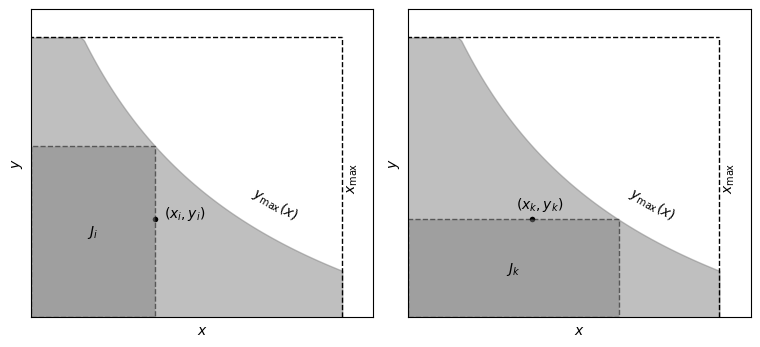

The script that saved this image:
"""
Lynden-Bell C- setup
--------------------
This diagram shows a schematic of the Lynden-Bell C- method.
"""
# [redacted]
# License: BSD
#   The figure produced by this code is published in the textbook
#   "Statistics, Data Mining, and Machine Learning in Astronomy" (2013)
#   For more information, see http://astroML.github.com
import numpy as np
from matplotlib import pyplot as plt
from matplotlib.patches import Rectangle

#------------------------------------------------------------
# Draw the schematic
fig = plt.figure(figsize=(8, 4))
fig.subplots_adjust(left=0.05, right=0.95, wspace=0.1)
ax1 = fig.add_subplot(121, xticks=[], yticks=[])
ax2 = fig.add_subplot(122, xticks=[], yticks=[])

# define a convenient function
max_func = lambda t: 1. / (0.5 + t) - 0.5

x = np.linspace(0, 1.0, 100)
ymax = max_func(x)
ymax[ymax > 1] = 1

# draw and label the common background
for ax in (ax1, ax2):
    ax.fill_between(x, 0, ymax, color='gray', alpha=0.5)

    ax.plot([-0.1, 1], [1, 1], '--k', lw=1)

    ax.text(0.7, 0.35, r'$y_{\rm max}(x)$', rotation=-30)

    ax.plot([1, 1], [0, 1], '--k', lw=1)
    ax.text(1.01, 0.5, r'$x_{\rm max}$', ha='left', va='center', rotation=90)

# draw and label J_i in the first axes
xi = 0.4
yi = 0.35
ax1.scatter([xi], [yi], s=16, lw=0, c='k')
ax1.text(xi + 0.02, yi + 0.02, ' $(x_i, y_i)$', ha='left', va='center')
ax1.add_patch(Rectangle((0, 0), xi, max_func(xi), ec='k', fc='gray',
                        linestyle='dashed', lw=1, alpha=0.5))
ax1.text(0.5 * xi, 0.5 * max_func(xi), '$J_i$', ha='center', va='center')

# draw and label J_k in the second axes
ax2.scatter([xi], [yi], s=16, lw=0, c='k')
ax2.text(xi + 0.02, yi + 0.02, ' $(x_k, y_k)$', ha='center', va='bottom')
ax2.add_patch(Rectangle((0, 0), max_func(yi), yi, ec='k', fc='gray',
                        linestyle='dashed', lw=1, alpha=0.5))
ax2.text(0.5 * max_func(yi), 0.5 * yi, '$J_k$', ha='center', va='center')

# adjust the limits of both axes
for ax in (ax1, ax2):
    ax.set_xlim(0, 1.1)
    ax.set_ylim(0, 1.1)
    ax.set_xlabel('$x$')
    ax.set_ylabel('$y$')

plt.show()
